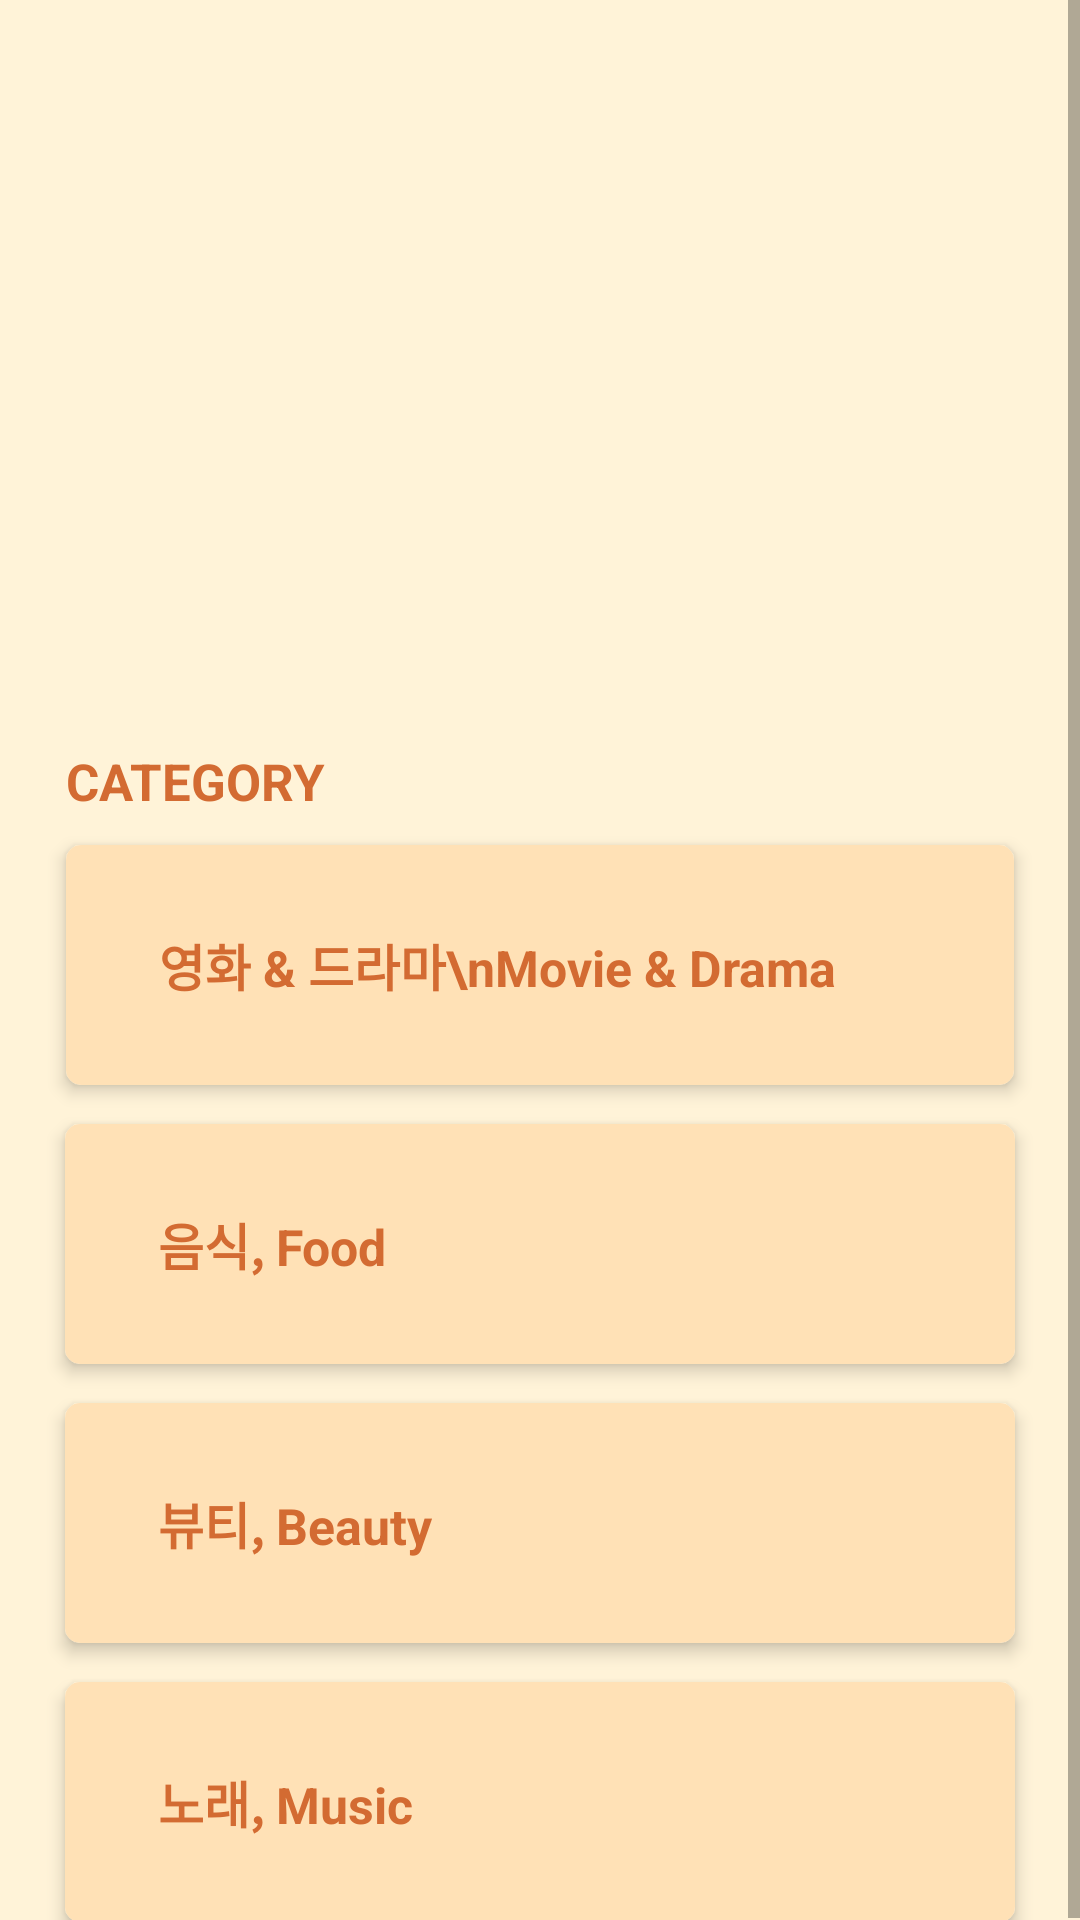

Reconstruct the res/layout file that produces this screen, plus the resources it refers to.
<!-- AndroidManifest.xml: application theme Theme.AppCompat.Light.NoActionBar -->
<!-- res/layout/fragment_category.xml -->
<?xml version="1.0" encoding="utf-8"?>
<androidx.constraintlayout.widget.ConstraintLayout xmlns:android="http://schemas.android.com/apk/res/android"
    xmlns:app="http://schemas.android.com/apk/res-auto"
    android:layout_width="match_parent"
    android:layout_height="match_parent"
    android:background="@color/background_color">

    <ScrollView
        android:layout_width="0dp"
        android:layout_height="0dp"
        android:fillViewport="true"
        app:layout_constraintBottom_toBottomOf="parent"
        app:layout_constraintLeft_toLeftOf="parent"
        app:layout_constraintRight_toRightOf="parent"
        app:layout_constraintTop_toTopOf="parent">

        <androidx.constraintlayout.widget.ConstraintLayout
            android:id="@+id/category_const"
            android:layout_width="match_parent"
            android:layout_height="wrap_content">


            <ImageView
                android:id="@+id/category_image"
                android:layout_width="500dp"
                android:layout_height="227dp"
                android:src="@drawable/mr_sunshine"
                app:layout_constraintLeft_toLeftOf="@id/category_const"
                app:layout_constraintRight_toRightOf="@id/category_const"
                app:layout_constraintTop_toTopOf="@id/category_const" />

            <TextView
                android:id="@+id/title_text"
                style="@style/Text.BrownFont"
                android:layout_width="wrap_content"
                android:layout_height="wrap_content"
                android:layout_margin="22dp"
                android:text="CATEGORY"
                app:layout_constraintLeft_toLeftOf="@id/category_const"
                app:layout_constraintTop_toBottomOf="@id/category_image" />

            <androidx.cardview.widget.CardView
                android:id="@+id/movie_card"
                android:layout_width="0dp"
                android:layout_height="80dp"
                android:layout_marginHorizontal="22dp"
                android:layout_marginTop="10dp"
                app:cardCornerRadius="5dp"
                app:cardElevation="3.3dp"
                app:layout_constraintLeft_toLeftOf="@id/category_const"
                app:layout_constraintRight_toRightOf="@id/category_const"
                app:layout_constraintTop_toBottomOf="@id/title_text">

                <androidx.constraintlayout.widget.ConstraintLayout
                    android:id="@+id/movie_const"
                    android:layout_width="match_parent"
                    android:layout_height="match_parent"
                    android:background="@color/category_button_color">

                    <TextView
                        style="@style/Text.BrownFont"
                        android:layout_width="wrap_content"
                        android:layout_height="wrap_content"
                        android:layout_marginStart="31dp"
                        android:text="영화 &amp; 드라마\nMovie &amp; Drama"
                        android:textSize="16.7sp"
                        app:layout_constraintBottom_toBottomOf="@id/movie_const"
                        app:layout_constraintLeft_toLeftOf="@id/movie_const"
                        app:layout_constraintTop_toTopOf="@id/movie_const" />

                    <ImageView
                        android:id="@+id/ranking_image1"
                        android:layout_width="70dp"
                        android:layout_height="60dp"
                        android:layout_marginEnd="34.3dp"
                        android:background="@drawable/ic_ranking"
                        app:layout_constraintBottom_toBottomOf="@id/movie_const"
                        app:layout_constraintRight_toRightOf="@id/movie_const" />
                </androidx.constraintlayout.widget.ConstraintLayout>
            </androidx.cardview.widget.CardView>

            <androidx.cardview.widget.CardView
                android:id="@+id/food_card"
                android:layout_width="0dp"
                android:layout_height="80dp"
                android:layout_marginHorizontal="21.8dp"
                android:layout_marginTop="13dp"
                app:cardCornerRadius="5dp"
                app:cardElevation="3.3dp"
                app:layout_constraintLeft_toLeftOf="@id/category_const"
                app:layout_constraintRight_toRightOf="@id/category_const"
                app:layout_constraintTop_toBottomOf="@id/movie_card">

                <androidx.constraintlayout.widget.ConstraintLayout
                    android:id="@+id/food_const"
                    android:layout_width="match_parent"
                    android:layout_height="match_parent"
                    android:background="@color/category_button_color">

                    <TextView
                        style="@style/Text.BrownFont"
                        android:layout_width="wrap_content"
                        android:layout_height="wrap_content"
                        android:layout_marginStart="31dp"
                        android:text="음식, Food"
                        android:textSize="16.7sp"
                        app:layout_constraintBottom_toBottomOf="@id/food_const"
                        app:layout_constraintLeft_toLeftOf="@id/food_const"
                        app:layout_constraintTop_toTopOf="@id/food_const" />

                    <ImageView
                        android:id="@+id/ranking_image2"
                        android:layout_width="70dp"
                        android:layout_height="60dp"
                        android:layout_marginEnd="34.3dp"
                        android:background="@drawable/ic_ranking"
                        app:layout_constraintBottom_toBottomOf="@id/food_const"
                        app:layout_constraintRight_toRightOf="@id/food_const" />
                </androidx.constraintlayout.widget.ConstraintLayout>
            </androidx.cardview.widget.CardView>

            <androidx.cardview.widget.CardView
                android:id="@+id/beauty_card"
                android:layout_width="0dp"
                android:layout_height="80dp"
                android:layout_marginHorizontal="21.8dp"
                android:layout_marginTop="13dp"
                app:cardCornerRadius="5dp"
                app:cardElevation="3.3dp"
                app:layout_constraintLeft_toLeftOf="@id/category_const"
                app:layout_constraintRight_toRightOf="@id/category_const"
                app:layout_constraintTop_toBottomOf="@id/food_card">

                <androidx.constraintlayout.widget.ConstraintLayout
                    android:id="@+id/beauty_const"
                    android:layout_width="match_parent"
                    android:layout_height="match_parent"
                    android:background="@color/category_button_color">

                    <TextView
                        style="@style/Text.BrownFont"
                        android:layout_width="wrap_content"
                        android:layout_height="wrap_content"
                        android:layout_marginStart="31dp"
                        android:text="뷰티, Beauty"
                        android:textSize="16.7sp"
                        app:layout_constraintBottom_toBottomOf="@id/beauty_const"
                        app:layout_constraintLeft_toLeftOf="@id/beauty_const"
                        app:layout_constraintTop_toTopOf="@id/beauty_const" />

                    <ImageView
                        android:id="@+id/ranking_image3"
                        android:layout_width="70dp"
                        android:layout_height="60dp"
                        android:layout_marginEnd="34.3dp"
                        android:background="@drawable/ic_ranking"
                        app:layout_constraintBottom_toBottomOf="@id/beauty_const"
                        app:layout_constraintRight_toRightOf="@id/beauty_const" />
                </androidx.constraintlayout.widget.ConstraintLayout>
            </androidx.cardview.widget.CardView>

            <androidx.cardview.widget.CardView
                android:id="@+id/music_card"
                android:layout_width="0dp"
                android:layout_height="80dp"
                android:layout_marginHorizontal="21.8dp"
                android:layout_marginTop="13dp"
                app:cardCornerRadius="5dp"
                app:cardElevation="3.3dp"
                app:layout_constraintLeft_toLeftOf="@id/category_const"
                app:layout_constraintRight_toRightOf="@id/category_const"
                app:layout_constraintTop_toBottomOf="@id/beauty_card">

                <androidx.constraintlayout.widget.ConstraintLayout
                    android:id="@+id/music_const"
                    android:layout_width="match_parent"
                    android:layout_height="match_parent"
                    android:background="@color/category_button_color">

                    <TextView
                        style="@style/Text.BrownFont"
                        android:layout_width="wrap_content"
                        android:layout_height="wrap_content"
                        android:layout_marginStart="31dp"
                        android:text="노래, Music"
                        android:textSize="16.7sp"
                        app:layout_constraintBottom_toBottomOf="@id/music_const"
                        app:layout_constraintLeft_toLeftOf="@id/music_const"
                        app:layout_constraintTop_toTopOf="@id/music_const" />

                    <ImageView
                        android:id="@+id/ranking_image4"
                        android:layout_width="70dp"
                        android:layout_height="60dp"
                        android:layout_marginEnd="34.3dp"
                        android:background="@drawable/ic_ranking"
                        app:layout_constraintBottom_toBottomOf="@id/music_const"
                        app:layout_constraintRight_toRightOf="@id/music_const" />
                </androidx.constraintlayout.widget.ConstraintLayout>
            </androidx.cardview.widget.CardView>
        </androidx.constraintlayout.widget.ConstraintLayout>
    </ScrollView>
</androidx.constraintlayout.widget.ConstraintLayout>
<!-- resources referenced by this layout -->
<resources>
  <color name="background_color">#fff3d8</color>
  <color name="category_button_color">#ffe1b6</color>
  <style name="Text.BrownFont" parent="android:TextAppearance">
          <item name="android:textStyle">bold</item>
          <item name="android:textColor">#D36B32</item>
          <item name="android:textSize">17sp</item>
  
  
      </style>
</resources>
